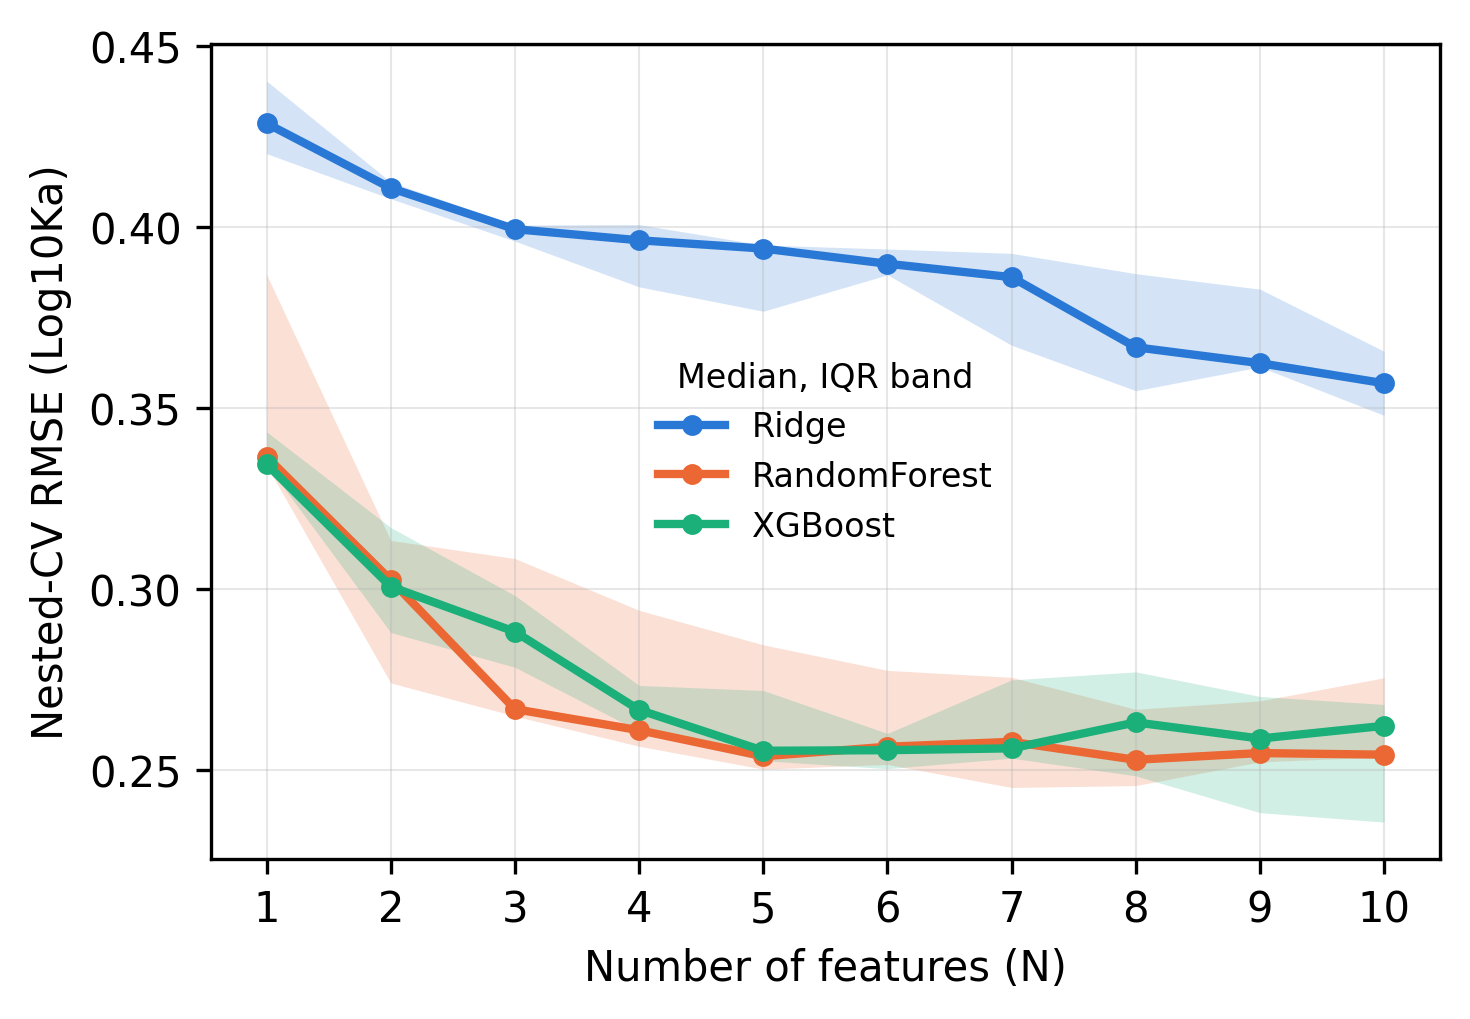

Data behind this chart, as committed beside it:
regressor, N, RMSE_median, RMSE_q25, RMSE_q75, RMSE_IQR, MAE_median, MAE_q25, MAE_q75, MAE_IQR, R2_median, R2_q25, R2_q75, R2_IQR
Ridge, 1, 0.4285, 0.4201, 0.4402, 0.02006, 0.3511, 0.3419, 0.3513, 0.009386, 0.04236, -0.01065, 0.07935, 0.09
Ridge, 2, 0.4106, 0.4077, 0.4123, 0.004609, 0.3301, 0.3248, 0.3344, 0.009619, 0.1206, 0.1134, 0.1331, 0.01971
Ridge, 3, 0.3993, 0.396, 0.4004, 0.004412, 0.3157, 0.3117, 0.3197, 0.007943, 0.1685, 0.1638, 0.1821, 0.01833
Ridge, 4, 0.3962, 0.3834, 0.4005, 0.01719, 0.3121, 0.292, 0.3252, 0.03318, 0.1812, 0.1632, 0.2335, 0.07029
Ridge, 5, 0.3939, 0.3766, 0.3949, 0.01828, 0.3004, 0.2875, 0.3096, 0.02215, 0.1906, 0.1866, 0.2602, 0.07356
Ridge, 6, 0.3897, 0.3867, 0.3938, 0.007134, 0.303, 0.298, 0.3038, 0.005807, 0.2078, 0.1911, 0.2202, 0.02904
Ridge, 7, 0.386, 0.3672, 0.3926, 0.02537, 0.2983, 0.2808, 0.3003, 0.01944, 0.2228, 0.1961, 0.2966, 0.1005
Ridge, 8, 0.3667, 0.3547, 0.387, 0.03231, 0.2819, 0.2682, 0.2977, 0.02948, 0.2987, 0.2189, 0.3439, 0.125
Ridge, 9, 0.3623, 0.3613, 0.3827, 0.02148, 0.2766, 0.2651, 0.2845, 0.01943, 0.3154, 0.236, 0.3194, 0.08335
Ridge, 10, 0.3567, 0.3479, 0.3656, 0.01769, 0.2667, 0.257, 0.2721, 0.0151, 0.3363, 0.303, 0.3688, 0.06581
RandomForest, 1, 0.3365, 0.3341, 0.3868, 0.0527, 0.2667, 0.263, 0.2966, 0.03354, 0.4095, 0.2198, 0.418, 0.1981
RandomForest, 2, 0.3024, 0.274, 0.3133, 0.03934, 0.2399, 0.2182, 0.2416, 0.02339, 0.5231, 0.4879, 0.6084, 0.1205
RandomForest, 3, 0.2668, 0.2648, 0.3084, 0.0435, 0.2115, 0.2024, 0.2267, 0.02423, 0.6288, 0.5041, 0.6342, 0.1301
RandomForest, 4, 0.2609, 0.2565, 0.2941, 0.03754, 0.1995, 0.198, 0.2144, 0.01632, 0.6449, 0.549, 0.6568, 0.1078
RandomForest, 5, 0.2538, 0.2502, 0.2845, 0.03431, 0.1989, 0.1923, 0.2105, 0.01822, 0.6642, 0.5778, 0.6735, 0.09568
RandomForest, 6, 0.2564, 0.2515, 0.2775, 0.02597, 0.1966, 0.1928, 0.2081, 0.0153, 0.6572, 0.5985, 0.6701, 0.07164
RandomForest, 7, 0.2577, 0.2451, 0.2756, 0.03042, 0.1962, 0.1944, 0.2058, 0.01139, 0.6536, 0.604, 0.6866, 0.08261
RandomForest, 8, 0.2528, 0.2457, 0.2667, 0.02107, 0.1909, 0.1892, 0.2015, 0.01234, 0.6667, 0.629, 0.6853, 0.05629
RandomForest, 9, 0.2546, 0.2522, 0.269, 0.01684, 0.2013, 0.1894, 0.2041, 0.01474, 0.6618, 0.6225, 0.6682, 0.04578
RandomForest, 10, 0.2542, 0.2536, 0.2754, 0.02185, 0.2013, 0.1896, 0.2108, 0.02124, 0.663, 0.6043, 0.6646, 0.06028
XGBoost, 1, 0.3344, 0.3343, 0.3434, 0.009019, 0.2722, 0.2611, 0.2784, 0.01731, 0.4168, 0.3851, 0.417, 0.03188
XGBoost, 2, 0.3006, 0.2879, 0.3169, 0.02898, 0.2294, 0.2197, 0.2298, 0.0101, 0.5287, 0.4762, 0.5676, 0.09141
XGBoost, 3, 0.2881, 0.2783, 0.2981, 0.01983, 0.2227, 0.2056, 0.2377, 0.0321, 0.567, 0.5364, 0.596, 0.05961
XGBoost, 4, 0.2666, 0.2607, 0.2733, 0.0126, 0.2075, 0.1956, 0.213, 0.01742, 0.6294, 0.6104, 0.6455, 0.0351
XGBoost, 5, 0.2553, 0.2525, 0.2719, 0.01939, 0.2037, 0.1899, 0.2046, 0.01468, 0.6601, 0.6144, 0.6674, 0.05304
XGBoost, 6, 0.2554, 0.2503, 0.2601, 0.009721, 0.2004, 0.1939, 0.2021, 0.008209, 0.6597, 0.6473, 0.6732, 0.02588
XGBoost, 7, 0.2559, 0.2532, 0.2748, 0.02162, 0.1968, 0.1949, 0.1987, 0.003713, 0.6584, 0.606, 0.6656, 0.05956
XGBoost, 8, 0.2631, 0.2483, 0.277, 0.0287, 0.1972, 0.1966, 0.1994, 0.002836, 0.639, 0.5997, 0.6783, 0.07865
XGBoost, 9, 0.2586, 0.2382, 0.2703, 0.03208, 0.1927, 0.1892, 0.1977, 0.008498, 0.6511, 0.619, 0.7041, 0.08507
XGBoost, 10, 0.2622, 0.2356, 0.2681, 0.03249, 0.1917, 0.191, 0.1993, 0.008349, 0.6416, 0.6252, 0.7106, 0.08533
